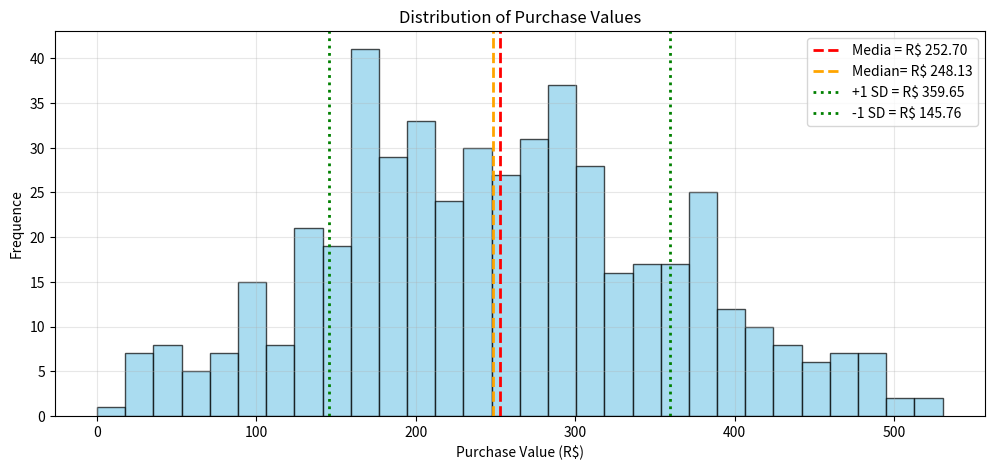
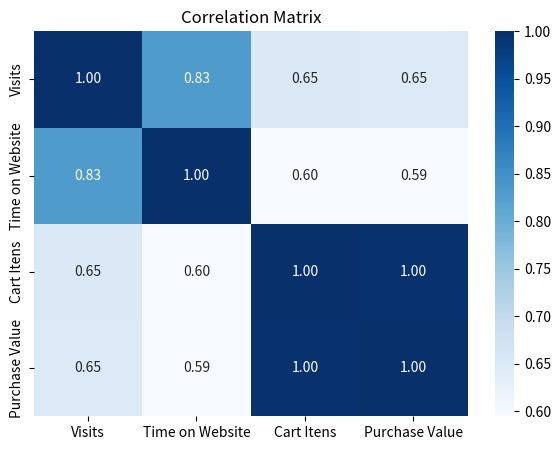

These figures' Python source, in order:
# Is that a implementation of Numpy lib functions to pratice

""" =============
    CONTEXT

    That script implement a moc database content to explore some marketing
    objetctives, simulating a real life situation.

    The specific objectives will be describes below in the code.

    That script also was written using raw neovim on linux.

    There's some "debug messages" around all the code, that's happend because
    its just a study file, so, these messages are just to see the code working, 
    but is not important to generate the final graphs using matplot and seaborn
    or just o manipulate the data with numpy or pandas.
"""

""" ===================
    IMPORT LIBS
  ================== """

# numpy lib import
import numpy as np

# another libs import
import pandas as pd
import seaborn as sns
import matplotlib.pyplot as plt

""" seaborn and matplot will be used just to draw data graphics and 
    make it more visible to understand
"""

# define a seed to make it random but replicable again
np.random.seed(42)


""" ====================
    MOC DATA GENERATION

    Below we'll implement some code to generate a smal data base
    with informations like:
        visits -> that is basicaly how much people access the website
        user_website_time -> that has how much time the user stay on the website
        cart_itens -> that mantain how much itens exists on each user cart
        purchase_value -> that calculate purchases total sum
 ===================== """

# define users number to create moc database
users_num = 500

# generate website visits data (between 1 and 50)
visits = np.random.randint(1, 51, size = users_num)

# generate user time spend inside the website (normal distribution, correlated with visits)
# set 20 minuts of media, 5 of standard deviation, and a bonus by visit
user_website_time = np.random.normal(loc = 20, scale = 5, size = users_num) + (visits * 0.5)
# round to just 2 decimal places
user_website_time = np.round(user_website_time, 2)

# generate cart itens (depends visits and time on website)
# users who visit more and spend more time usualy buy more itens
cart_itens = np.random.randint(0, 8, size = users_num) + (visits // 10)

# make time spend on website positive influence to cart_itens count
cart_itens = (cart_itens + (user_website_time // 15)).astype(int)

# generate purchase value (correlated to cart itens)
# median iten price is R$ 35, with some random variation
purchase_value = (cart_itens * 35) + np.random.normal(loc = 0, scale = 10, size = users_num)

# if there's no itens on the cart, the value should be R$ 0
purchase_value[cart_itens == 0] = 0
# correct negative value which could spawn
purchase_value[purchase_value < 0 ] = 0
purchase_value = np.round(purchase_value, 2)

# unifield every in just one matrix (ndarray)
# each line represents one unique user, each colunm one metric
ecommerce_data = np.column_stack((visits, user_website_time, cart_itens, purchase_value))

# debug message about database creation
"""
print("\nOur data base shape:", ecommerce_data.shape)
print("\nExemple of 5 first users (lines):")
print("\nColunas: [Visits, Time on website(min), Cart Itens, Purchase Value (R$)]\n")
print(ecommerce_data[:5])
"""


""" ==============================
    ESTATISTC DESCRITIVE ANALYSES
  =============================== """

""" =============================
    DATA GRAPPER LOGIC

    Look, on that workflow, with python and numpy,
    maybe you want to get just a column from a table,
    or just a line an isolate that information to make
    some analyses with just that data.

    To separete that could you just do this:
         <create a new variable> = <you data base variable>[<line index>, <column index>]
        > remeber, python index starts on "0".
    if you want to get a entire column, with all lines, you cloud write like that:
        <new variable> = <raw data>[:, <column index>]
        > yes, ":" means you want to select all the lines, or colunms. 
        > you could use that if you try to get an entier line, with all columns.
  ============================= """

# separete columns to make code read easier
visits_col = ecommerce_data[:, 0]
time_col   = ecommerce_data[:, 1]
itens_col  = ecommerce_data[:, 2]
value_col  = ecommerce_data[:, 3]

# debug message
# print ("--- GENERAL ESTATISTC ANALYSE ---")

# media calculation
visits_madeia = np.mean(visits_col)
media_time    = np.mean(time_col)
media_itens   = np.mean(itens_col)
media_value   = np.mean(value_col)

# below has some debug messages to check data info - learning debugs
"""
print(f"Visits Media: {visits_media:.2f}")
print(f"Time on website Media: {time_media:.2f}")
print(f"Cart Itens Media: {media_itens:.2f}")
print(f"Purchase Value Media (Median Ticket): R$ {media_value:.2f}")
"""

# medium (central value, less sensive to outliers)
medium_value = np.median(value_col)
"""
print(f"\nPurchase Value Medium: R$ {medium_value:.2f}")
"""

# standard deviation (measures data spread)
std_value = np.std(value_col)
"""
print(f"Purchase Value standard davanetion: R$ {std_value:.2f}")
"""

# Max & Min Values
max_value = np.max(value_col)
# minumum just between who bouth
min_value_positive = np.min(value_col[value_col > 0])
"""
print(f"Bigger purchase value: R$ {max_value:.2f}")
print(f"Smaller purchase value (from who bouth): R$ {min_value_positive:.2f}")
"""

# ---- Graph ----
plt.figure(figsize = (12, 5))
plt.hist(value_col, bins = 30, color = 'skyblue', edgecolor = 'black', alpha = 0.7)
plt.axvline(media_value, color = 'red', linestyle = '--', linewidth = 2, label = f'Media = R$ {media_value:.2f}')
plt.axvline(medium_value, color = 'orange', linestyle = '--', linewidth = 2, label = f'Median= R$ {medium_value:.2f}')
plt.axvline(media_value + std_value, color = 'green', linestyle = ':', linewidth = 2, label = f'+1 SD = R$ {media_value + std_value:.2f}')
plt.axvline(media_value - std_value, color = 'green', linestyle = ':', linewidth = 2, label = f'-1 SD = R$ {media_value - std_value:.2f}')
plt.title('Distribution of Purchase Values')
plt.xlabel('Purchase Value (R$)')
plt.ylabel('Frequence')
plt.legend()
plt.grid(alpha = 0.3)
plt.show(block = False)


""" ===========================
  CLIENT SEGMENTATION ANALYSE
  ========================== """

# Question: "High Value" clients, what they has in common?

# boolean filter to clients how bouth > R$ 250
high_value_clients = ecommerce_data[ecommerce_data[:, 3] > 250]

""" debug messages
print("\n--- ANALYSES: HIGH VALUE CLIENT (Purchase > R$ 250) ---\n")
print("High value clients count: {high_value_clients.shape[0]}")
"""

# that scope statistcs
media_high_value_visits = np.mean(high_value_clients[:, 0])
media_high_value_time = np.mean(high_value_clients[:, 1])

""" debug messages
print(f"Those clients visit media: {media_high_value_visits:.2f}")
print(f"Thoso clients time on website media: {media_high_value_time:.2f} min")
"""

# Question: What who doesn't buy anything do on the website, how made then buy something

# filter to visiters who don't buy nothing
no_buy_visiters = ecommerce_data[ecommerce_data[:, 3] == 0]

""" debug messages
print("\n--- ANALYSE: VISITERS WHO DON'T BUY ---\n")
print(f"Number of isiters who don't buy: {no_buy_visiters.shape[0]}")
"""

# that scope statistcs
media_no_buy_visits = np.mean(no_buy_visiters[:, 0])
media_no_buy_time = np.mean(no_buy_visiters[:, 1])

""" debug messages
print(f"Those clients visits media: {media_no_buy_visits:.2f}")
print(f"Despite not buying, they stay for like: {media_no_buy_time:.2f} on the website.")
"""

# Question: Exists some correlation between time on the website and the cart itens amount?

# the np.corrcoef calculate the correlation matrix
# rowvar=false indicate columns to variables
correlation_matrix = np.corrcoef(ecommerce_data, rowvar = False)

""" debug messages
print("\n--- CORRELATION MATRIX ---\n")
print("[Visitas, Tempo, Itens, Valor]\n")
print(np.round(correlation_matrix, 2))
"""

# define variable names
var_names = ["Visits", "Time on Website", "Cart Itens", "Purchase Value"]

# convert to DataFrame to show with labels
df_correlation = pd.DataFrame(correlation_matrix, index = var_names, columns = var_names)

# Correlation Matrix (Heat Map)
plt.figure(figsize=(7 ,5))
sns.heatmap(df_correlation, annot = True, cmap = "Blues", fmt = ".2f")
plt.title("Correlation Matrix")
plt.show(block = True)
